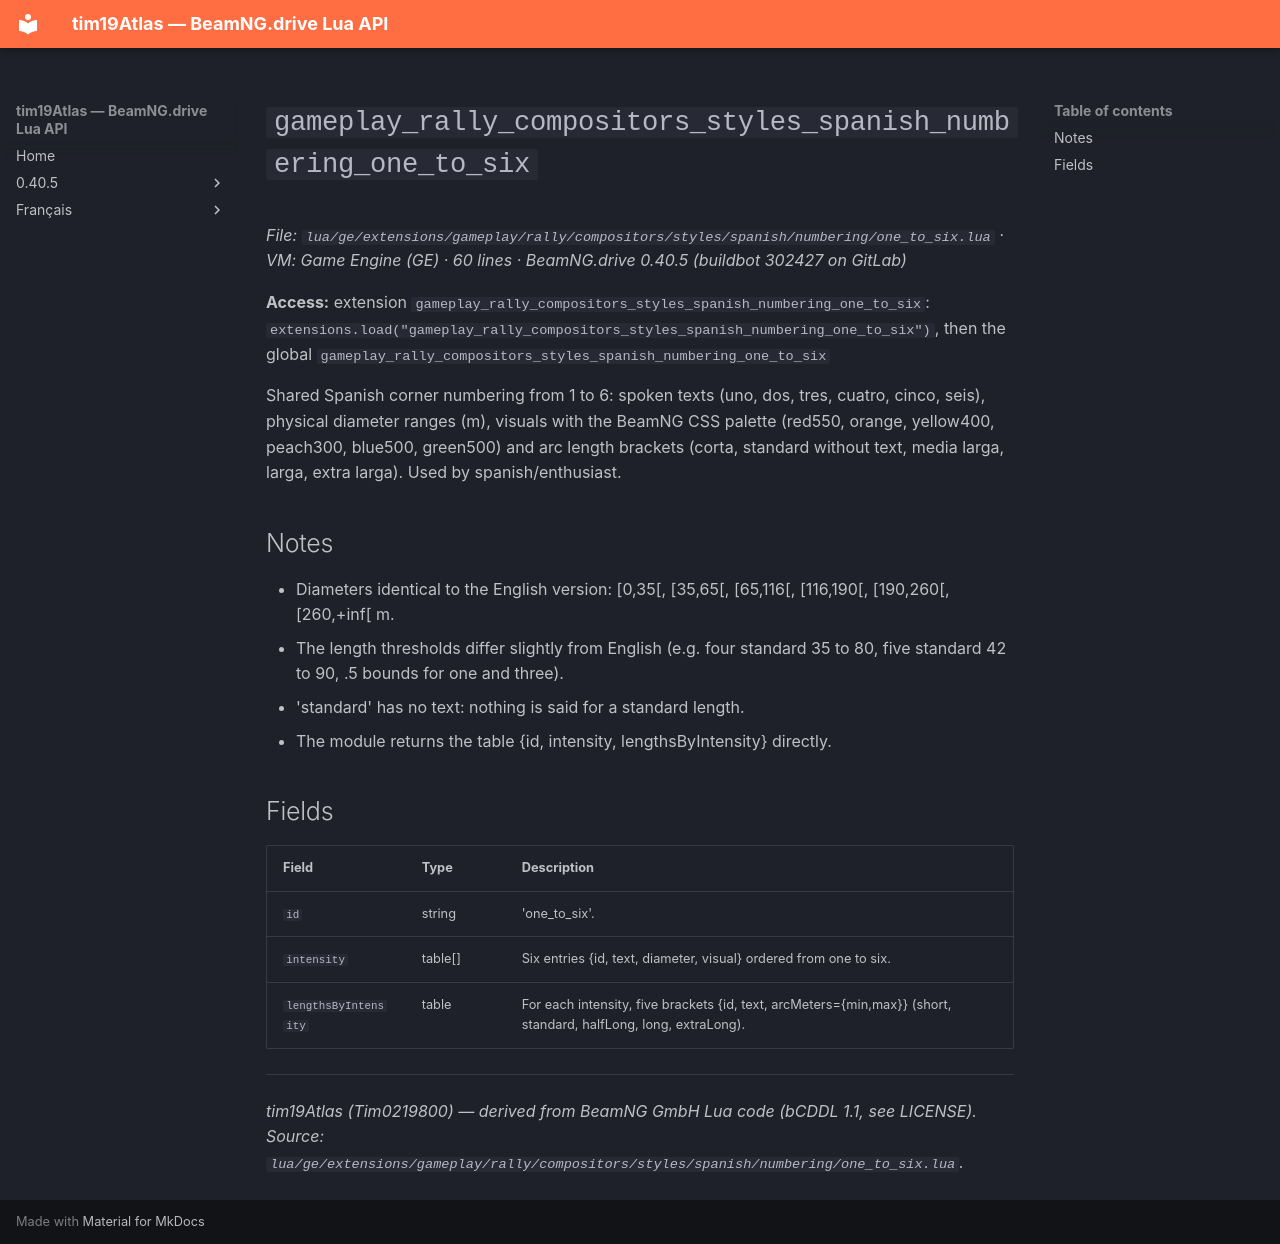

repository: Tim0219800/beamng-lua-atlas · page: 0.40.5/ge/extensions/gameplay/rally/compositors/styles/spanish/numbering/one_to_six.html · generator: mkdocs

# `gameplay_rally_compositors_styles_spanish_numbering_one_to_six`

*File: `lua/ge/extensions/gameplay/rally/compositors/styles/spanish/numbering/one_to_six.lua` · VM: Game Engine (GE) · 60 lines · BeamNG.drive 0.40.5 (buildbot 302427 on GitLab)*

**Access:** extension `gameplay_rally_compositors_styles_spanish_numbering_one_to_six`: `extensions.load("gameplay_rally_compositors_styles_spanish_numbering_one_to_six")`, then the global `gameplay_rally_compositors_styles_spanish_numbering_one_to_six`

Shared Spanish corner numbering from 1 to 6: spoken texts (uno, dos, tres, cuatro, cinco, seis), physical diameter ranges (m), visuals with the BeamNG CSS palette (red550, orange, yellow400, peach300, blue500, green500) and arc length brackets (corta, standard without text, media larga, larga, extra larga). Used by spanish/enthusiast.

## Notes

- Diameters identical to the English version: [0,35[, [35,65[, [65,116[, [116,190[, [190,260[, [260,+inf[ m.
- The length thresholds differ slightly from English (e.g. four standard 35 to 80, five standard 42 to 90, .5 bounds for one and three).
- 'standard' has no text: nothing is said for a standard length.
- The module returns the table {id, intensity, lengthsByIntensity} directly.

## Fields

| Field | Type | Description |
|---|---|---|
| `id` | string | 'one_to_six'. |
| `intensity` | table[] | Six entries {id, text, diameter, visual} ordered from one to six. |
| `lengthsByIntensity` | table<string, table[]> | For each intensity, five brackets {id, text, arcMeters={min,max}} (short, standard, halfLong, long, extraLong). |

---
*tim19Atlas (Tim0219800) — derived from BeamNG GmbH Lua code (bCDDL 1.1, see LICENSE). Source: `lua/ge/extensions/gameplay/rally/compositors/styles/spanish/numbering/one_to_six.lua`.*
